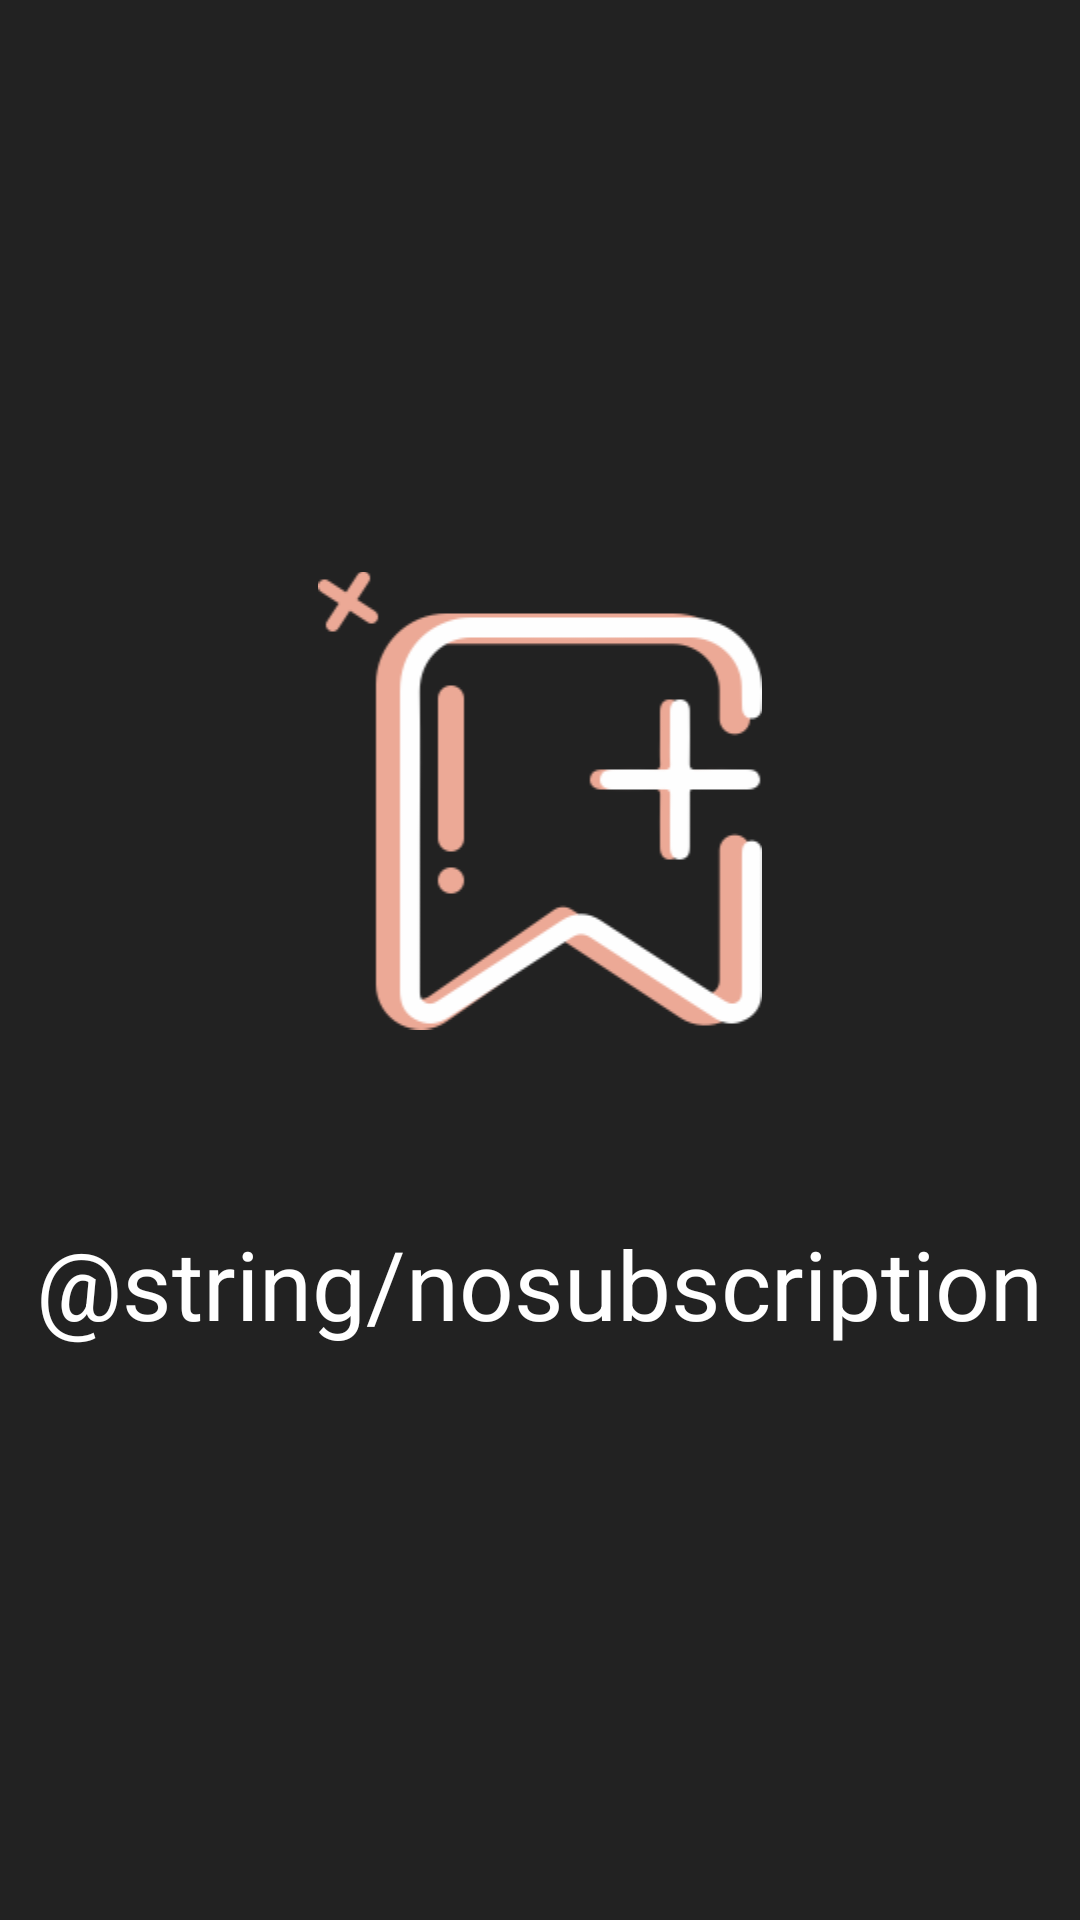

Layout XML and referenced resources for this Android screen:
<!-- AndroidManifest.xml: application theme OpeningTheme -->
<!-- res/layout/list_empty_view.xml -->
<?xml version="1.0" encoding="utf-8"?>
<LinearLayout
    xmlns:android="http://schemas.android.com/apk/res/android"
    xmlns:tools="http://schemas.android.com/tools"
    android:layout_width="match_parent"
    android:layout_height="match_parent"
    android:gravity="center"
    android:orientation="vertical">

    <ImageView
        android:layout_width="@dimen/fragment_main_width_148"
        android:layout_height="@dimen/fragment_main_height_153"
        android:src="@drawable/subscription_icon"/>

    <TextView
        android:layout_width="wrap_content"
        android:layout_height="wrap_content"
        android:layout_gravity="center"
        android:layout_marginTop="@dimen/fragment_main_margin_63"
        android:text="@string/nosubscription"
        android:textSize="@dimen/time_sp_32"
        android:textColor="@color/white"/>
</LinearLayout>
<!-- resources referenced by this layout -->
<resources>
  <color name="white">#FFFFFF</color>
  <dimen name="fragment_main_height_153">153dp</dimen>
  <dimen name="fragment_main_margin_63">63dp</dimen>
  <dimen name="fragment_main_width_148">148dp</dimen>
  <dimen name="time_sp_32">32sp</dimen>
  <!-- drawable subscription_icon: png bitmap (drawable-hdpi, 12645 bytes) -->
  <string name="nosubscription">暂无订阅信息</string>
  <style name="OpeningTheme" parent="Theme.AppCompat.NoActionBar">
          <item name="colorPrimary">@android:color/transparent</item>
          <item name="colorPrimaryDark">@android:color/transparent</item>
          <item name="colorAccent">@android:color/transparent</item>
  
          <item name="android:windowBackground">@color/dark_background_color</item>
      </style>
  <color name="dark_background_color">#222222</color>
</resources>
